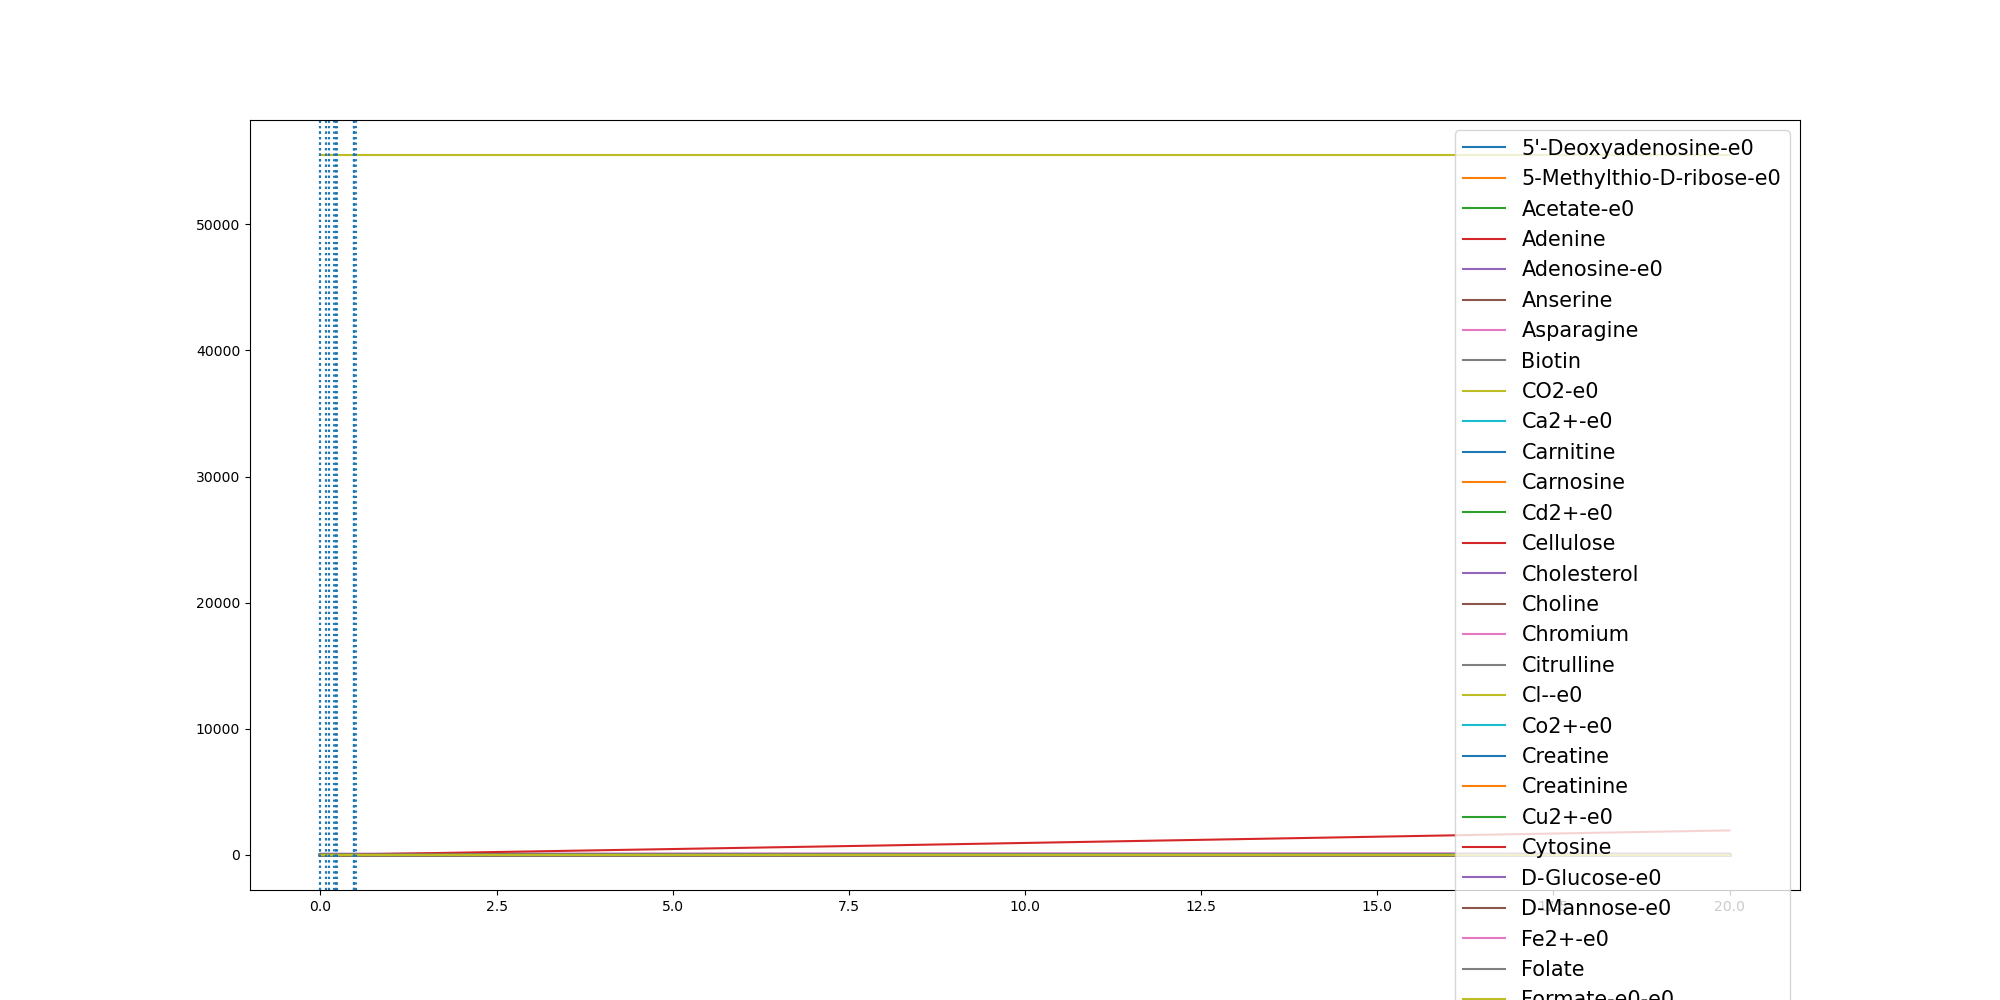

The file beside this chart, header and first rows:
	0.0	1.3076952942764936e-06	3.6563618064239784e-05	0.08055251838211822	0.08429460472808059	0.12145218101890772	0.12168149476412443	0.18858617920111662	0.22071483912715337	0.22075686541524236	0.22736156861300416	0.22944332338120282	0.4771018821522072	0.4773204773910883	0.47734050366623854	0.4814897818816732	0.48159701898439883	0.49940470127627434	0.5999232337439224	0.7004417662115705	0.8009602986792186	0.9014788311468667	1.0019973636145147
(CH3)3NO-e0	0.0	0.0	0.0	0.0	0.0	0.0	0.0	0.0	0.0	0.0	0.0	0.0	0.0	0.0	0.0	0.0	0.0	0.0	0.0	0.0	0.0	0.0	0.0
(R)-1,2-Propanediol-e0	0.0	0.0	0.0	0.0	0.0	0.0	0.0	0.0	0.0	0.0	0.0	0.0	0.0	0.0	0.0	0.0	0.0	0.0	0.0	0.0	0.0	0.0	0.0
1,2-Propanediol-e0	0.0	0.0	0.0	0.0	0.0	0.0	0.0	0.0	0.0	0.0	0.0	0.0	0.0	0.0	0.0	0.0	0.0	0.0	0.0	0.0	0.0	0.0	0.0
1,3-Propanediol-e0	0.0	0.0	0.0	0.0	0.0	0.0	0.0	0.0	0.0	0.0	0.0	0.0	0.0	0.0	0.0	0.0	0.0	0.0	0.0	0.0	0.0	0.0	0.0
1,4-beta-D-Xylan-e0	0.0	0.0	0.0	0.0	0.0	0.0	0.0	0.0	0.0	0.0	0.0	0.0	0.0	0.0	0.0	0.0	0.0	0.0	0.0	0.0	0.0	0.0	0.0
2-Oxoglutarate-e0-e0	0.0	0.0	0.0	0.0	0.0	0.0	0.0	0.0	0.0	0.0	0.0	0.0	0.0	0.0	0.0	0.0	0.0	0.0	0.0	0.0	0.0	0.0	0.0
3-dehydrocholate-e0	0.0	0.0	0.0	0.0	0.0	0.0	0.0	0.0	0.0	0.0	0.0	0.0	0.0	0.0	0.0	0.0	0.0	0.0	0.0	0.0	0.0	0.0	0.0
5'-Deoxyadenosine-e0	0.0	0.0	0.0	3.69e-05	3.86e-05	5.58e-05	5.59e-05	8.7e-05	0.000102	0.000102	0.0001051	0.0001061	0.0002239	0.000224	0.000224	0.000226	0.000226	0.0002346	0.0002834	0.0003327	0.0003825	0.0004327	0.0004832
5-Methylthio-D-ribose-e0	0.0	0.0	0.0	1e-05	1.05e-05	1.52e-05	1.52e-05	2.37e-05	2.78e-05	2.78e-05	2.87e-05	2.9e-05	6.15e-05	6.16e-05	6.16e-05	6.21e-05	6.21e-05	6.45e-05	7.82e-05	9.2e-05	0.0001061	0.0001203	0.0001347
ACTN-e0	0.0	0.0	0.0	0.0	0.0	0.0	0.0	0.0	0.0	0.0	0.0	0.0	0.0	0.0	0.0	0.0	0.0	0.0	0.0	0.0	0.0	0.0	0.0
Acetaldehyde-e0	0.0	0.0	0.0	0.0	0.0	0.0	0.0	0.0	0.0	0.0	0.0	0.0	0.0	0.0	0.0	0.0	0.0	0.0	0.0	0.0	0.0	0.0	0.0
Acetate-e0	0.0	6e-07	1.74e-05	0.1043	0.1124	0.2018	0.2024	0.4021	0.5212	0.5214	0.5484	0.557	1.953	1.955	1.955	1.985	1.985	2.115	2.851	3.6	4.361	5.133	5.915
Acetone-e0	0.0	0.0	0.0	0.0	0.0	0.0	0.0	0.0	0.0	0.0	0.0	0.0	0.0	0.0	0.0	0.0	0.0	0.0	0.0	0.0	0.0	0.0	0.0
Adenine	0.3271	0.3271	0.3271	0.3271	0.3271	0.3271	0.3271	0.3271	0.3271	0.3271	0.3271	0.3271	0.3271	0.3271	0.3271	0.3271	0.3271	0.3271	0.3271	0.3271	0.3271	0.3271	0.3271
Adenosine-e0	0.0	0.0	0.0	4.5e-06	4.7e-06	6.8e-06	6.8e-06	1.04e-05	1.22e-05	1.22e-05	1.25e-05	1.26e-05	2.55e-05	2.55e-05	2.55e-05	2.57e-05	2.57e-05	2.66e-05	3.15e-05	3.62e-05	4.09e-05	4.53e-05	4.96e-05
Amylotriose-e0	0.0	0.0	0.0	0.0	0.0	0.0	0.0	0.0	0.0	0.0	0.0	0.0	0.0	0.0	0.0	0.0	0.0	0.0	0.0	0.0	0.0	0.0	0.0
Amylotriose-e0-e0	0.0	0.0	0.0	0.0	0.0	0.0	0.0	0.0	0.0	0.0	0.0	0.0	0.0	0.0	0.0	0.0	0.0	0.0	0.0	0.0	0.0	0.0	0.0
Anserine	0.0001	0.0001	0.0001	0.0001	0.0001	0.0001	0.0001	0.0001	0.0001	0.0001	0.0001	0.0001	0.0001	0.0001	0.0001	0.0001	0.0001	0.0001	0.0001	0.0001	0.0001	0.0001	0.0001
Arsenate	0.0	0.0	0.0	0.0	0.0	0.0	0.0	0.0	0.0	0.0	0.0	0.0	0.0	0.0	0.0	0.0	0.0	0.0	0.0	0.0	0.0	0.0	0.0
Arsenite-e0	0.0	0.0	0.0	0.0	0.0	0.0	0.0	0.0	0.0	0.0	0.0	0.0	0.0	0.0	0.0	0.0	0.0	0.0	0.0	0.0	0.0	0.0	0.0
Asparagine	0.5116	0.5116	0.5116	0.511	0.5109	0.5107	0.5107	0.5102	0.5099	0.5099	0.5097	0.5096	0.4958	0.4957	0.4957	0.4955	0.4955	0.4945	0.4886	0.4827	0.4767	0.4705	0.4643
BDOH-e0	0.0	0.0	0.0	0.0	0.0	0.0	0.0	0.0	0.0	0.0	0.0	0.0	0.0	0.0	0.0	0.0	0.0	0.0	0.0	0.0	0.0	0.0	0.0
Betaine	0.0	0.0	0.0	0.0	0.0	0.0	0.0	0.0	0.0	0.0	0.0	0.0	0.0	0.0	0.0	0.0	0.0	0.0	0.0	0.0	0.0	0.0	0.0
Biotin	2.74e-05	2.74e-05	2.74e-05	2.74e-05	2.74e-05	2.74e-05	2.74e-05	2.74e-05	2.74e-05	2.74e-05	2.74e-05	2.74e-05	2.74e-05	2.74e-05	2.74e-05	2.74e-05	2.74e-05	2.74e-05	2.74e-05	2.74e-05	2.74e-05	2.74e-05	2.74e-05
Butyrate-e0	0.0	0.0	0.0	0.0	0.0	0.0	0.0	0.0	0.0	0.0	0.0	0.0	0.0	0.0	0.0	0.0	0.0	0.0	0.0	0.0	0.0	0.0	0.0
CELB-e0	0.0	0.0	0.0	0.0	0.0	0.0	0.0	0.0	0.0	0.0	0.0	0.0	0.0	0.0	0.0	0.0	0.0	0.0	0.0	0.0	0.0	0.0	0.0
CO-e0	0.0	0.0	0.0	0.0	0.0	0.0	0.0	0.0	0.0	0.0	0.0	0.0	0.0	0.0	0.0	0.0	0.0	0.0	0.0	0.0	0.0	0.0	0.0
CO2-e0	0.0	1e-06	2.88e-05	0.1294	0.1386	0.2467	0.2474	0.5177	0.6824	0.6826	0.7192	0.7309	2.498	2.5	2.5	2.536	2.537	2.696	3.609	4.538	5.481	6.437	7.406
Ca2+-e0	0.8715	0.8715	0.8715	0.8715	0.8715	0.8715	0.8715	0.8715	0.8715	0.8715	0.8715	0.8715	0.8714	0.8714	0.8714	0.8714	0.8714	0.8714	0.8713	0.8713	0.8713	0.8713	0.8712
Carnitine	4.591	4.591	4.591	4.591	4.591	4.591	4.591	4.591	4.591	4.591	4.591	4.591	4.591	4.591	4.591	4.591	4.591	4.591	4.591	4.591	4.591	4.591	4.591
Carnosine	8.177	8.177	8.177	8.177	8.177	8.177	8.177	8.177	8.177	8.177	8.177	8.177	8.177	8.177	8.177	8.177	8.177	8.177	8.177	8.177	8.177	8.177	8.177
Cd2+-e0	6.67e-05	6.67e-05	6.67e-05	6.67e-05	6.67e-05	6.67e-05	6.67e-05	6.67e-05	6.67e-05	6.67e-05	6.67e-05	6.67e-05	6.67e-05	6.67e-05	6.67e-05	6.67e-05	6.67e-05	6.67e-05	6.67e-05	6.67e-05	6.67e-05	6.67e-05	6.67e-05
Cellulose	0.7503	0.7503	0.7503	0.7503	0.7503	0.7503	0.7503	0.7503	0.7503	0.7503	0.7503	0.7503	0.7503	0.7503	0.7503	0.7503	0.7503	0.7503	0.7503	0.7503	0.7503	0.7503	0.7503
Cholate-e0	0.0	0.0	0.0	0.0	0.0	0.0	0.0	0.0	0.0	0.0	0.0	0.0	0.0	0.0	0.0	0.0	0.0	0.0	0.0	0.0	0.0	0.0	0.0
Cholesterol	0.0003	0.0003	0.0003	0.0003	0.0003	0.0003	0.0003	0.0003	0.0003	0.0003	0.0003	0.0003	0.0003	0.0003	0.0003	0.0003	0.0003	0.0003	0.0003	0.0003	0.0003	0.0003	0.0003
Choline	0.03205	0.03205	0.03205	0.03205	0.03205	0.03205	0.03205	0.03205	0.03205	0.03205	0.03205	0.03205	0.03205	0.03205	0.03205	0.03205	0.03205	0.03205	0.03205	0.03205	0.03205	0.03205	0.03205
Chromium	0.0005932	0.0005932	0.0005932	0.0005932	0.0005932	0.0005932	0.0005932	0.0005932	0.0005932	0.0005932	0.0005932	0.0005932	0.0005932	0.0005932	0.0005932	0.0005932	0.0005932	0.0005932	0.0005932	0.0005932	0.0005932	0.0005932	0.0005932
Citrate-e0	0.0	0.0	0.0	0.0	0.0	0.0	0.0	0.0	0.0	0.0	0.0	0.0	0.0	0.0	0.0	0.0	0.0	0.0	0.0	0.0	0.0	0.0	0.0
Citrulline	0.4224	0.4224	0.4224	0.4224	0.4224	0.4224	0.4224	0.4224	0.4224	0.4224	0.4224	0.4224	0.4224	0.4224	0.4224	0.4224	0.4224	0.4224	0.4224	0.4224	0.4224	0.4224	0.4224
Cl--e0	11.84	11.84	11.84	11.84	11.84	11.84	11.84	11.84	11.84	11.84	11.84	11.84	11.84	11.84	11.84	11.84	11.84	11.84	11.84	11.84	11.84	11.84	11.84
Co2+-e0	1.0	1.0	1.0	1	1	1	1	0.9999	0.9999	0.9999	0.9999	0.9999	0.9999	0.9999	0.9999	0.9999	0.9999	0.9999	0.9998	0.9998	0.9998	0.9997	0.9997
CoA-e0	0.0	0.0	0.0	0.0	0.0	0.0	0.0	0.0	0.0	0.0	0.0	0.0	0.0	0.0	0.0	0.0	0.0	0.0	0.0	0.0	0.0	0.0	0.0
CoA-e0-e0	0.0	0.0	0.0	0.0	0.0	0.0	0.0	0.0	0.0	0.0	0.0	0.0	0.0	0.0	0.0	0.0	0.0	0.0	0.0	0.0	0.0	0.0	0.0
Creatine	5.643	5.643	5.643	5.643	5.643	5.643	5.643	5.643	5.643	5.643	5.643	5.643	5.643	5.643	5.643	5.643	5.643	5.643	5.643	5.643	5.643	5.643	5.643
Creatinine	4.906	4.906	4.906	4.906	4.906	4.906	4.906	4.906	4.906	4.906	4.906	4.906	4.906	4.906	4.906	4.906	4.906	4.906	4.906	4.906	4.906	4.906	4.906
Cu2+-e0	0.005341	0.005341	0.005341	0.005319	0.005317	0.005307	0.005307	0.005288	0.005278	0.005278	0.005276	0.005276	0.005203	0.005203	0.005203	0.005202	0.005202	0.005197	0.005167	0.005136	0.005105	0.005075	0.005044
Cytidine-e0	0.0	0.0	0.0	0.0	0.0	0.0	0.0	0.0	0.0	0.0	0.0	0.0	0.0	0.0	0.0	0.0	0.0	0.0	0.0	0.0	0.0	0.0	0.0
Cytosine	0.1962	0.1962	0.1962	0.1962	0.1962	0.1962	0.1962	0.1962	0.1962	0.1962	0.1962	0.1962	0.1962	0.1962	0.1962	0.1962	0.1962	0.1962	0.1962	0.1962	0.1962	0.1962	0.1962
D-Arabinose-e0	0.0	0.0	0.0	0.0	0.0	0.0	0.0	0.0	0.0	0.0	0.0	0.0	0.0	0.0	0.0	0.0	0.0	0.0	0.0	0.0	0.0	0.0	0.0
D-Fructose-e0	0.0	0.0	0.0	0.0	0.0	0.0	0.0	0.0	0.0	0.0	0.0	0.0	0.0	0.0	0.0	0.0	0.0	0.0	0.0	0.0	0.0	0.0	0.0
D-Galacturonate-e0	0.0	0.0	0.0	0.0	0.0	0.0	0.0	0.0	0.0	0.0	0.0	0.0	0.0	0.0	0.0	0.0	0.0	0.0	0.0	0.0	0.0	0.0	0.0
D-Glucose-e0	9.865	9.865	9.865	9.813	9.809	9.77	9.769	9.698	9.663	9.663	9.655	9.653	9.378	9.377	9.377	9.373	9.373	9.352	9.237	9.12	9.001	8.88	8.758
D-Glyceraldehyde-e0	0.0	0.0	0.0	0.0	0.0	0.0	0.0	0.0	0.0	0.0	0.0	0.0	0.0	0.0	0.0	0.0	0.0	0.0	0.0	0.0	0.0	0.0	0.0
D-Lactate-e0-e0	0.0	0.0	0.0	0.0	0.0	0.0	0.0	0.0	0.0	0.0	0.0	0.0	0.0	0.0	0.0	0.0	0.0	0.0	0.0	0.0	0.0	0.0	0.0
D-Mannitol-e0	0.0	0.0	0.0	0.0	0.0	0.0	0.0	0.0	0.0	0.0	0.0	0.0	0.0	0.0	0.0	0.0	0.0	0.0	0.0	0.0	0.0	0.0	0.0
D-Mannose-e0	1.273	1.273	1.273	1.266	1.265	1.261	1.261	1.252	1.248	1.248	1.247	1.246	1.212	1.212	1.212	1.212	1.212	1.209	1.195	1.181	1.166	1.151	1.136
D-Ribose-e0	0.0	0.0	0.0	0.0	0.0	0.0	0.0	0.0	0.0	0.0	0.0	0.0	0.0	0.0	0.0	0.0	0.0	0.0	0.0	0.0	0.0	0.0	0.0
DMSO-e0	0.0	0.0	0.0	0.0	0.0	0.0	0.0	0.0	0.0	0.0	0.0	0.0	0.0	0.0	0.0	0.0	0.0	0.0	0.0	0.0	0.0	0.0	0.0
Decanoate-e0	0.0	0.0	0.0	0.0	0.0	0.0	0.0	0.0	0.0	0.0	0.0	0.0	0.0	0.0	0.0	0.0	0.0	0.0	0.0	0.0	0.0	0.0	0.0
Deoxycholate-e0	0.0	0.0	0.0	0.0	0.0	0.0	0.0	0.0	0.0	0.0	0.0	0.0	0.0	0.0	0.0	0.0	0.0	0.0	0.0	0.0	0.0	0.0	0.0
... 165 more rows
